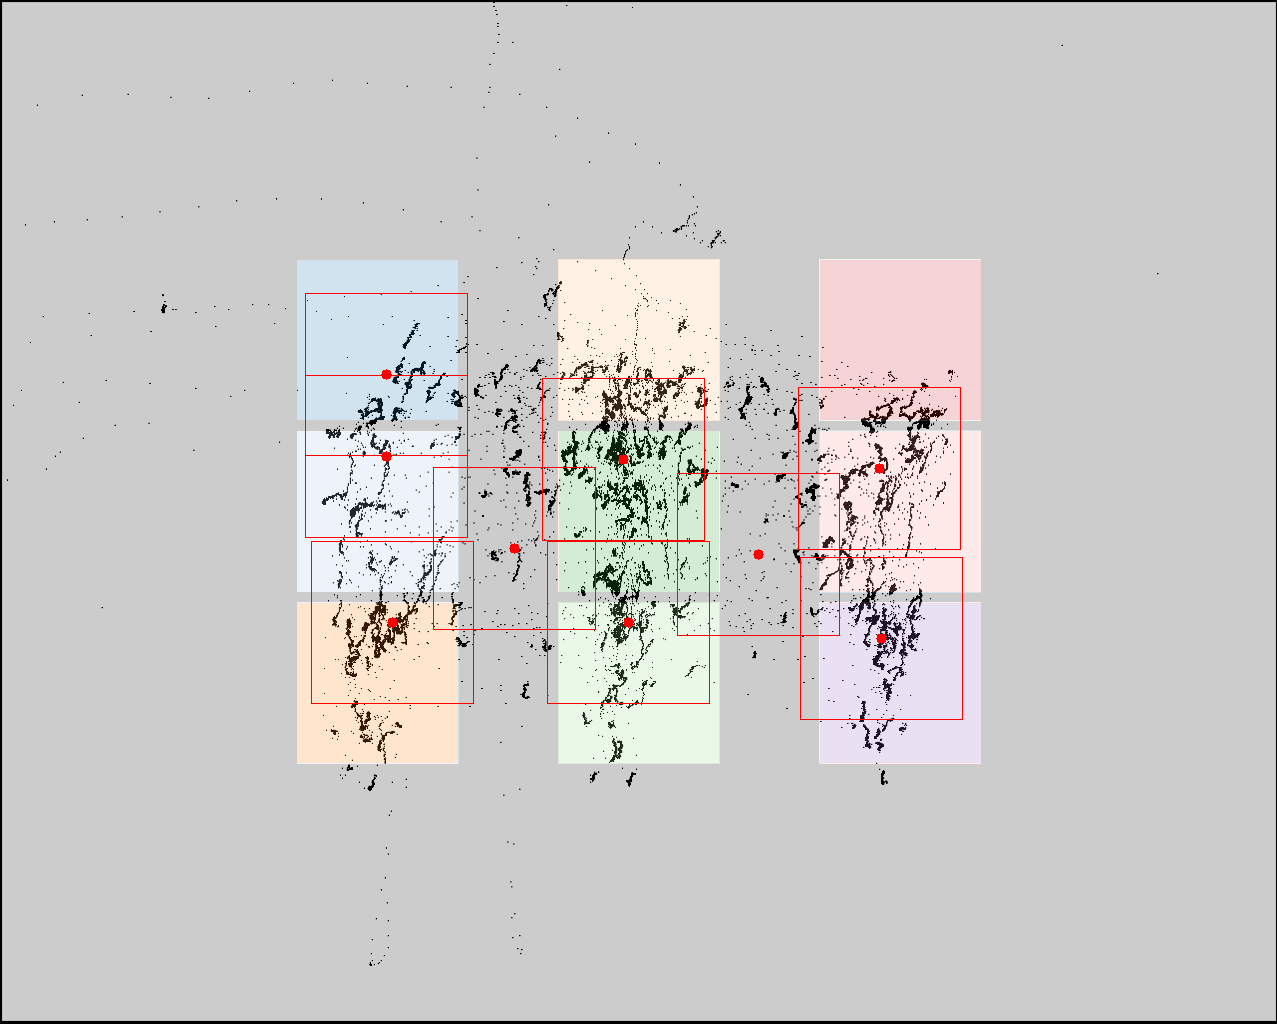

The table this chart was drawn from, first rows:
click0, click1, click2, click3, click4, click5, click6, click7, click8
386, 386, 392, 514, 623, 628, 758, 879, 881
374, 456, 622, 548, 459, 622, 554, 468, 638
